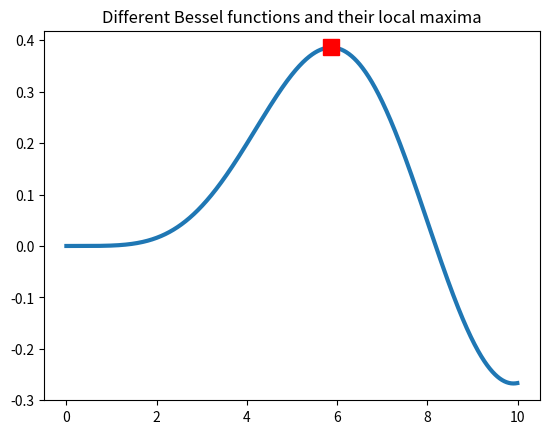

This figure's Python source: (Note: this script raises an exception after producing the figure.)
# -*- coding: utf-8 -*-
"""
Created on Mon Nov  7 20:45:13 2011

[redacted]
@website: www.ambhas.com
@email: [email redacted]
"""

import numpy as np
from scipy import integrate
import matplotlib.pyplot as plt

#y_fun = lambda x:x
#y, err = integrate.quad(y_fun,0,10)
#print(y, err)

#y_func = lambda x: np.exp(-x)
#y = integrate.quad(y_func, 0, np.inf)
#print(y)

#f = lambda x,a : np.exp(-a*x)
#y, err = integrate.quad(f, 0, 1, args=(0.5,))


#y1 = lambda x,t : -x*t
#t = np.linspace(0,10)
#y = integrate.odeint(y1, 10, t)
#plt.plot(t,y)
#plt.xlabel('x')
#plt.ylabel('y')
#plt.savefig('/home/<user>/my_books/python_in_hydrology/images/ode.png')
#plt.close()


## Definition of parameters
#a = 1.
#b = 0.1
#c = 1.5
#d = 0.75
#def dX_dt(X, t=0):
#    """ Return the growth rate of fox and rabbit populations. """
#    return np.array([ a*X[0] -   b*X[0]*X[1] ,
#                  -c*X[1] + d*b*X[0]*X[1] ])
#
#t = np.linspace(0, 15,  1000)              # time
#X0 = np.array([10, 5])                     # initials conditions: 10 rabbits and 5 foxes
#X, infodict = integrate.odeint(dX_dt, X0, t, full_output=True)
#infodict['message']                     # >>> 'Integration successful.'


params = {'axes.labelsize': 17, 
          'text.fontsize': 17,
          'legend.fontsize': 17,
          'xtick.labelsize': 17,
          'ytick.labelsize': 17,
          'text.usetex': False,
          'font.size':17}

#D = [0.2, 0.1, 0.3]
#A = np.array([[D[0], -D[0], 0],
#             [D[0], -D[0]-D[1], D[1]],
#             [0, D[2], -D[2]]])
#                   
#def dX_dt(sm, t=0):
#    return np.dot(A,sm)
#
#t = np.linspace(0, 10, 100)    
#X0 = np.array([10, 5, 20]) 
#X, infodict = integrate.odeint(dX_dt, X0, t, full_output=True)
#
#plt.plot(t,X)
#plt.xlabel('Time')
#plt.ylabel('X')
#plt.legend(['X1','X2','X3'])
#plt.savefig('/home/<user>/my_books/python_in_hydrology/images/ode_system.png')
#


from scipy import optimize, special
x = np.arange(0,10,0.01)
for k in np.arange(0.5,5.5):
    y = special.jv(k,x)

f = lambda x: -special.jv(k,x)
x_max = optimize.fminbound(f,0,6)

plt.plot(x,y, lw=3)
plt.plot([x_max], [special.jv(k,x_max)],'rs', ms=12)
plt.title('Different Bessel functions and their local maxima')
plt.savefig('/home/<user>/my_books/python_in_hydrology/images/inverse.png')
plt.close()